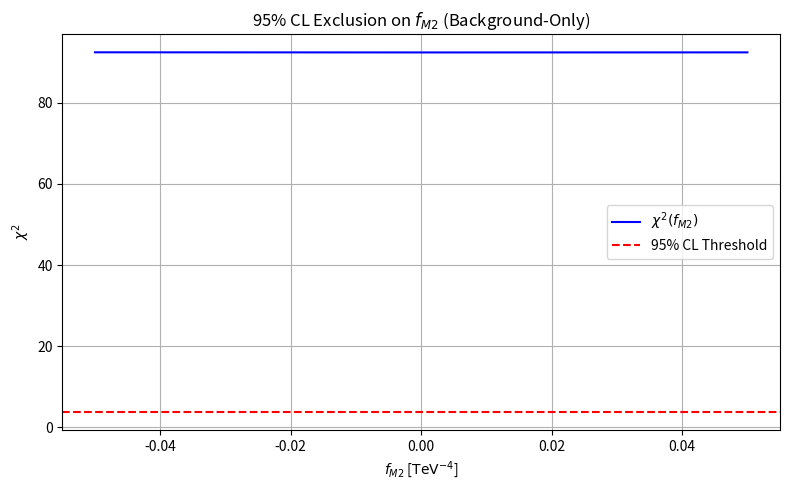

The matplotlib source for this figure:
import numpy as np
from scipy.optimize import root_scalar
import matplotlib.pyplot as plt

# ==========================
# Experiment Setup
# ==========================

luminosity_fb = 100.0                            # [fb^-1]
signal_eff = 20.54 / 100.0                       # Signal efficiency
background_eff = 16.92 / 100.0                   # Background efficiency
sigma_background_fb = 9.9465                     # SM background cross section [fb]
systematic_uncertainty_fraction = 0.10           # 10% systematics

# ==========================
# Derived Quantities
# ==========================

# Number of background events
N_bkg = sigma_background_fb * background_eff * luminosity_fb

# Total uncertainty (statistical + systematic)
delta_stat = np.sqrt(N_bkg)
delta_sys = systematic_uncertainty_fraction * N_bkg
delta_tot = np.sqrt(delta_stat**2 + delta_sys**2)

# Cross-section function in fb for given FM2 (converted from pb)
def sigma_fm2_fb(fm2):
    a = -8.777e-3   # [fb / TeV^4]
    b = 0.5215      # [fb / TeV^8]
    c = 9.941       # [fb]
    return a * fm2 + b * fm2**2 + c

# Number of signal events after selection
def N_sig_fm2(fm2):
    return sigma_fm2_fb(fm2) * signal_eff * luminosity_fb

# Chi^2 definition (background-only expected)
def chi2_fm2(fm2):
    return (N_sig_fm2(fm2) / delta_tot) ** 2

# Solve for FM2 limits (where chi^2 crosses 3.84)
def find_fm2_limits():
    try:
        fm2_upper = root_scalar(lambda f: chi2_fm2(f) - 3.84, bracket=(0.0001, 2.0)).root
        fm2_lower = root_scalar(lambda f: chi2_fm2(f) - 3.84, bracket=(-2.0, -0.0001)).root
        return fm2_lower, fm2_upper
    except Exception:
        return None, None

# Run limit finding
fm2_lower, fm2_upper = find_fm2_limits()

# ==========================
# Print Summary
# ==========================

print("========== 95% CL Exclusion (χ² Method) ==========")
print(f"Background Events (γγ → WW): {N_bkg:.2f}")
print(f"Total Uncertainty (stat + sys): {delta_tot:.2f}")
print(f"Excluded FM2 range at 95% CL: {fm2_lower:.4f} to {fm2_upper:.4f}  [TeV^-4]" if fm2_lower and fm2_upper else "❌ No valid FM2 solution found in range.")

# ==========================
# Plot χ² vs FM2
# ==========================

fm2_vals = np.linspace(-0.05, 0.05, 500)
chi2_vals = [chi2_fm2(f) for f in fm2_vals]

plt.figure(figsize=(8, 5))
plt.plot(fm2_vals, chi2_vals, label=r'$\chi^2(f_{M2})$', color='blue')
plt.axhline(3.84, color='red', linestyle='--', label='95% CL Threshold')
if fm2_lower and fm2_upper:
    plt.axvline(fm2_lower, color='gray', linestyle=':', label=f'FM2 ∈ [{fm2_lower:.4f}, {fm2_upper:.4f}]')
    plt.axvline(fm2_upper, color='gray', linestyle=':')
plt.xlabel(r'$f_{M2}$ [$\mathrm{TeV}^{-4}$]')
plt.ylabel(r'$\chi^2$')
plt.title(r'95% CL Exclusion on $f_{M2}$ (Background-Only)')
plt.legend()
plt.grid(True)
plt.tight_layout()
plt.show()


